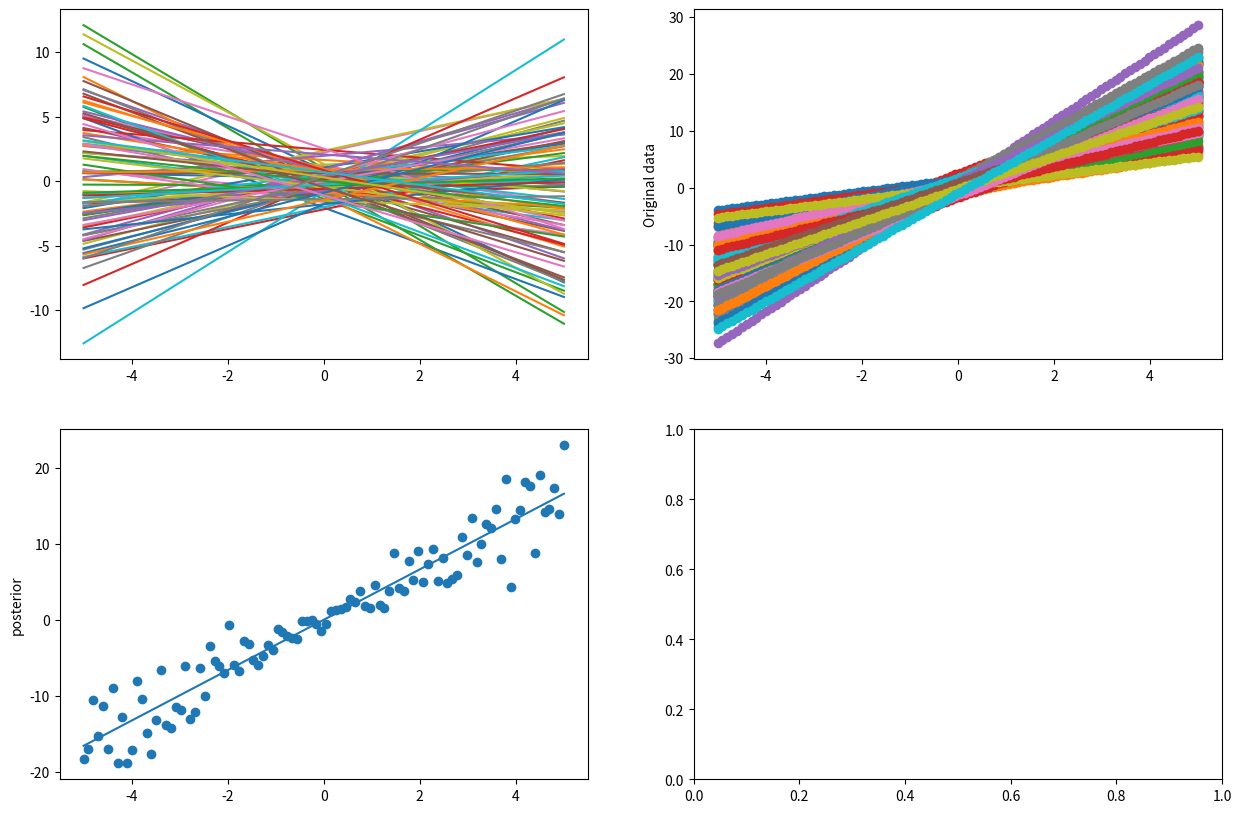

Write Python code to recreate this figure.
# coding: utf-8
import numpy as np
import matplotlib.pyplot as plt
from pprint import pprint

def pause():
    programPause = input("Press the <ENTER> key to continue...")

def plot_line(ax, w):
	#input data
	X = np.zeros((2,2))
	X[0,0] = -5.0
	X[1,0] = 5.0
	X[:,1] = 1.0
	y = w.dot(X.T)
	ax.plot(X[:,0],y)

# Create prior distribution
# Covariance: equal variance for each param and covariance of 0 (params are independent from each other)
sigma = 1.0*np.eye(2)
# Prior is a horizontal line
w_0 = np.zeros((2,1))

n_samples = 100
# With means of 0:
w_samp = np.random.multivariate_normal(w_0.flatten(), sigma,size=n_samples)

fig,ax = plt.subplots(2,2)
fig.set_figheight(10)
fig.set_figwidth(15)

for i in range(w_samp.shape[0]):
	plot_line(ax[0,0], w_samp[i,:])

#plt.show()


'''
The most likely line according to our prior is a horizontal line.
The least likely line is a vertical line.
When defined as a Gaussian, no line has zero probability. (Gaussian becomes 0 at infinity)
'''
from scipy.stats import multivariate_normal
def plotdistribution(ax,mu,sigma):
	x = np.linspace(-1.5,1.5,n_samples)
	x1p, x2p = np.meshgrid(x,x)
	pos = np.vstack((x1p.flatten(),x2p.flatten().T))

	pdf = multivariate_normal(mu.flatten(),sigma)
	Z = pdf.pdf(pos)
	Z = Z.reshape(100,100)

	ax.countour(x1p,x2p,Z,5,colors='r', lw=5, alpha = 0.7)

	ax.set_xlabel('w_0')
	ax.set_ylabel('w_1')
	return

# GENERATE DATA
X = np.linspace(-5,5,n_samples)
X = np.vstack((X,np.ones((n_samples))))
w = np.array([3,0])
sigma = np.eye(2)
#sigma = np.zeros((2,2))
pprint(sigma)
w_samp2 = np.random.multivariate_normal(w.flatten(), sigma,size=n_samples)
# Ys = 100x100 (100 points for each w_samp)
Ys = w_samp2.dot(X)
Y = np.ones((100)).T
#Sample Y:
for i in range(n_samples):
	Y[i] = Ys[i,i]



index = np.random.permutation(X.shape[1])


for i in range(n_samples):
	ax[0,1].scatter(X[0,:], Ys[i,:])
ax[0,1].set_ylabel("Original data")
error_precision = 3.33
prior_mu = np.array([1,0]).T
prior_sigma = np.eye(2)

# Change i to define how much data is used for training
i=n_samples

Xi = X[:,index[:i]].T
Yi = Y[index[:i]]

posterior_mu = np.linalg.inv(np.linalg.inv(prior_sigma)+error_precision*Xi.T.dot(Xi)).dot(np.linalg.inv(prior_sigma).dot(prior_mu) + error_precision*Xi.T.dot(Yi))
posterior_sigma = np.linalg.inv(np.linalg.inv(prior_sigma)+error_precision*Xi.T.dot(Xi))
print("prior: {}\noriginal: {}\nposterior: {}".format(prior_mu,w,posterior_mu))
plot_line(ax[1,0],posterior_mu)
ax[1,0].scatter(Xi[:,0],Yi)
#plotdistribution has bugs :(
#plotdistribution(ax[1,1],posterior_mu,posterior_sigma)

ax[1,0].set_ylabel("posterior")

plt.show()